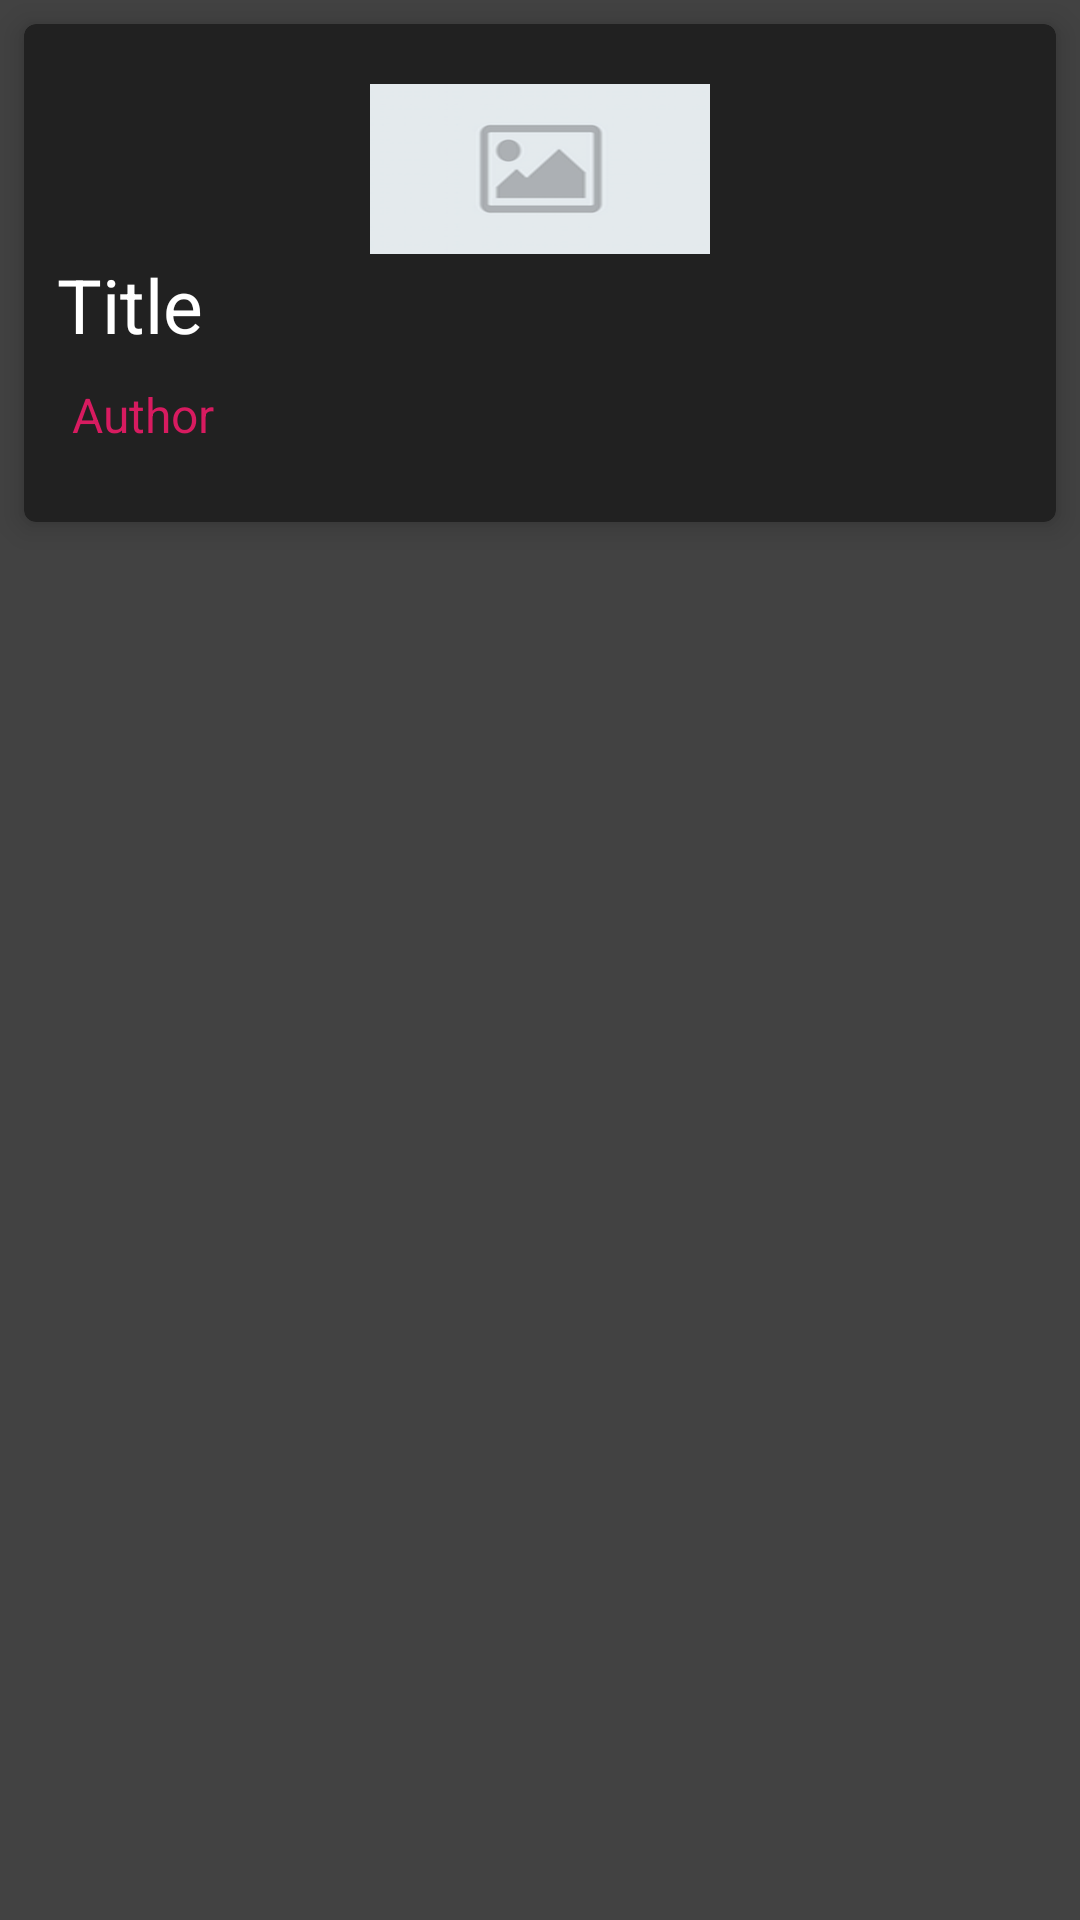

Reconstruct the res/layout file that produces this screen, plus the resources it refers to.
<!-- AndroidManifest.xml: application theme Theme.AppCompat.Light.NoActionBar -->
<!-- res/layout/custom_article_list.xml -->
<?xml version="1.0" encoding="utf-8"?>
<LinearLayout xmlns:android="http://schemas.android.com/apk/res/android"
    xmlns:app="http://schemas.android.com/apk/res-auto"
    android:layout_width="match_parent"
    android:layout_height="match_parent"
    xmlns:card_view="http://schemas.android.com/tools"
    android:background="@color/colorSecondary"
    android:orientation="vertical">

    <android.support.v7.widget.CardView
        android:id="@+id/my_card_view"
        android:layout_width="match_parent"
        android:layout_height="wrap_content"
        android:layout_gravity="center"
        app:cardBackgroundColor="@color/colorPrimaryDark"
        android:foreground="?android:attr/selectableItemBackground"
        android:layout_marginLeft="8dp"
        android:layout_marginRight="8dp"
        android:layout_marginTop="8dp"
        android:layout_marginBottom="8dp"
        app:cardCornerRadius="4dp"
        app:cardElevation="6dp">


        <LinearLayout
            android:layout_width="fill_parent"
            android:layout_height="wrap_content"
            android:orientation="vertical"
            android:paddingTop="20dp"
            android:paddingBottom="20dp"
            android:paddingRight="6dp"
            android:paddingLeft="6dp">


        <ImageView
            android:layout_marginRight="7dp"
            android:id="@+id/imageView"
            android:layout_width="wrap_content"
            android:layout_height="wrap_content"
            android:layout_gravity="center"
            android:layout_marginLeft="7dp"
            android:scaleType="fitXY"
            android:adjustViewBounds="true"
            app:srcCompat="@drawable/user_placeholder" />


        <TextView
            android:id="@+id/titleTextView"
            android:layout_width="match_parent"
            android:layout_height="wrap_content"
            android:layout_marginBottom="9dp"
            android:paddingLeft="5dp"
            android:text="Title"
            android:textColor="@color/white"
            android:textSize="25sp" />

        <TextView
            android:id="@+id/authorTextView"
            android:layout_width="match_parent"
            android:layout_height="wrap_content"
            android:layout_marginLeft="5dp"
            android:text="Author"
            android:paddingLeft="5dp"
            android:paddingBottom="5dp"
            android:textColor="@color/colorAccent"
            android:textSize="16sp" />
        </LinearLayout>
    </android.support.v7.widget.CardView>


</LinearLayout>
<!-- resources referenced by this layout -->
<resources>
  <color name="colorAccent">#D81B60</color>
  <color name="colorPrimaryDark">#212121</color>
  <color name="colorSecondary">#424242</color>
  <color name="white">#FFFFFF</color>
  <!-- drawable user_placeholder: png bitmap (drawable-xxhdpi, 17141 bytes) -->
</resources>
